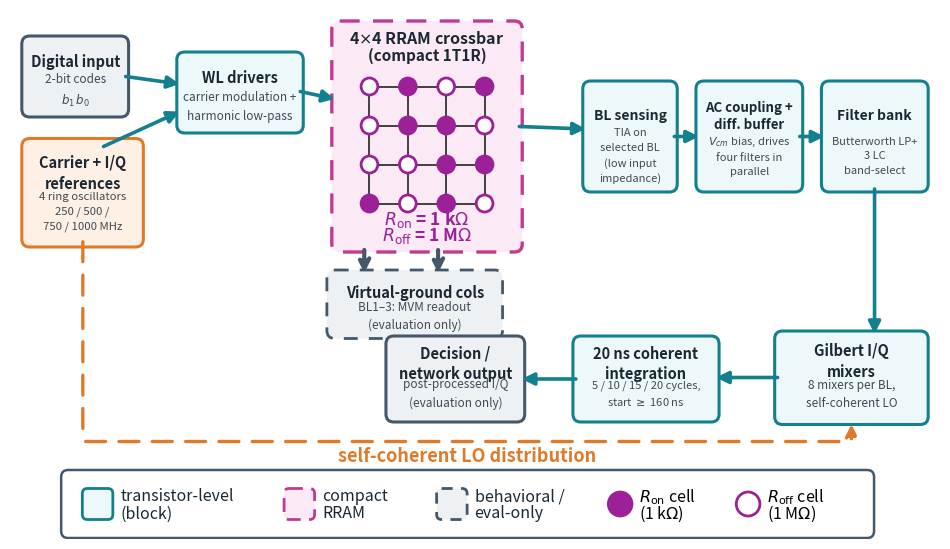

The matplotlib source for this figure: (Note: this script raises an exception after producing the figure.)
#!/usr/bin/env python3
"""Reproduction of cim.png (architecture block diagram), widened layout:
longer arrows, wider crossbar, taller right-column blocks, roomier subtitles
and legend. Emits PNG and PDF."""
import matplotlib
matplotlib.use('Agg')
import matplotlib.pyplot as plt
from matplotlib.patches import FancyBboxPatch, FancyArrowPatch, Circle

TEAL='#12808f'; TEALF='#ecf8f9'
PINK='#c23a90'; PINKF='#fbeaf5'
GRAY='#45586a'; GRAYF='#eef1f4'
ORANGE='#e17a28'; ORANGEF='#fef0e4'
PURP='#9c2199'; INK='#1b2733'; SUB='#3f4a55'
LS=1.55  # subtitle line spacing

W,H=1890,1060
fig,ax=plt.subplots(figsize=(9.3,5.30),dpi=200)   # wider aspect ~1.75
ax.set_xlim(0,W); ax.set_ylim(0,H); ax.invert_yaxis(); ax.axis('off')

def box(x,y,w,h,title,sub,ec,fc,ls='-',lw=2.2,tsz=10.5,ssz=8.5):
    ax.add_patch(FancyBboxPatch((x,y),w,h,boxstyle='round,pad=6,rounding_size=16',
                 fc=fc,ec=ec,lw=lw,linestyle=ls,mutation_aspect=1))
    cx=x+w/2
    if sub:
        ax.text(cx,y+h*0.30,title,ha='center',va='center',fontsize=tsz,weight='bold',color=INK,linespacing=1.35)
        ax.text(cx,y+h*0.68,sub,ha='center',va='center',fontsize=ssz,color=SUB,linespacing=LS)
    else:
        ax.text(cx,y+h*0.5,title,ha='center',va='center',fontsize=tsz,weight='bold',color=INK,linespacing=1.35)

def arr(x1,y1,x2,y2,c=TEAL,ls='-',lw=2.6):
    ax.add_patch(FancyArrowPatch((x1,y1),(x2,y2),arrowstyle='-|>',mutation_scale=18,
                 lw=lw,color=c,linestyle=ls,shrinkA=0,shrinkB=0))

# ---- top row ----
box(30,60,205,150,'Digital input','2-bit codes\n$b_1\\,b_0$',GRAY,GRAYF)
box(345,92,245,150,'WL drivers','carrier modulation +\nharmonic low-pass',TEAL,TEALF)
box(1170,150,180,210,'BL sensing','TIA on\nselected BL\n(low input\nimpedance)',TEAL,TEALF,tsz=10,ssz=8)
box(1400,150,205,210,'AC coupling +\ndiff. buffer','$V_{cm}$ bias, drives\nfour filters in\nparallel',TEAL,TEALF,tsz=9.5,ssz=8)
box(1655,150,205,210,'Filter bank','Butterworth LP+\n3 LC\nband-select',TEAL,TEALF,tsz=10,ssz=8)

# ---- carrier (orange), frequencies on two lines ----
box(30,265,235,205,'Carrier + I/Q\nreferences','4 ring oscillators\n250 / 500 /\n750 / 1000 MHz',ORANGE,ORANGEF,tsz=10.5,ssz=8.2)

# ---- crossbar (pink dashed), wider ----
CBx,CBw=660,375
box(CBx,30,CBw,450,'','',PINK,PINKF,ls=(0,(6,4)),lw=2.4)
cxc=CBx+CBw/2
ax.text(cxc,58,'4$\\times$4 RRAM crossbar',ha='center',va='center',fontsize=11.5,weight='bold',color=INK)
ax.text(cxc,92,'(compact 1T1R)',ha='center',va='center',fontsize=11,weight='bold',color=INK)
Gm=[[0,1,0,1],[0,1,1,0],[0,0,1,1],[1,0,1,0]]
step=78; gx0=cxc-1.5*step; gy0=155
xs=[gx0+j*step for j in range(4)]; ys=[gy0+i*step for i in range(4)]
for i in range(4): ax.plot([xs[0],xs[-1]],[ys[i],ys[i]],color='#333333',lw=1.3,zorder=1)
for j in range(4): ax.plot([xs[j],xs[j]],[ys[0],ys[-1]],color='#333333',lw=1.3,zorder=1)
for i in range(4):
    for j in range(4):
        ax.add_patch(Circle((xs[j],ys[i]),17,fc=(PURP if Gm[i][j] else 'white'),ec=PURP,lw=2.0,zorder=2))
ax.text(cxc,430,'$R_{\\mathrm{on}}$ = 1 k$\\Omega$',ha='center',fontsize=12.5,weight='bold',color=PURP)
ax.text(cxc,462,'$R_{\\mathrm{off}}$ = 1 M$\\Omega$',ha='center',fontsize=12.5,weight='bold',color=PURP)

# ---- virtual-ground ----
box(650,528,345,125,'Virtual-ground cols','BL1–3: MVM readout\n(evaluation only)',GRAY,GRAYF,ls=(0,(5,4)),lw=2.0,tsz=10.5,ssz=8.5)

# ---- bottom row (roomier subtitle line spacing via LS) ----
box(1560,650,300,175,'Gilbert I/Q\nmixers','8 mixers per BL,\nself-coherent LO',TEAL,TEALF,tsz=10.5,ssz=8.5)
box(1150,660,285,160,'20 ns coherent\nintegration','5 / 10 / 15 / 20 cycles,\nstart $\\geq$ 160 ns',TEAL,TEALF,tsz=10.5,ssz=8)
box(770,660,270,160,'Decision /\nnetwork output','post-processed I/Q\n(evaluation only)',GRAY,GRAYF,tsz=10.5,ssz=8.5)

# ---- arrows (longer, spanning wider gaps) ----
arr(235,135,345,150)
arr(190,275,345,205)
arr(590,165,660,180)
arr(1035,235,1170,240)
arr(1350,255,1400,255)
arr(1605,255,1655,255)
arr(1757,360,1757,650)
arr(1560,737,1435,737)
arr(1150,740,1040,740)
arr(720,482,720,528,GRAY,(0,(5,3)),3.0); arr(870,482,870,528,GRAY,(0,(5,3)),3.0)
# LO dashed
ax.add_patch(FancyArrowPatch((148,460),(148,865),arrowstyle='-',lw=2.4,color=ORANGE,linestyle=(0,(6,4))))
ax.add_patch(FancyArrowPatch((148,865),(1710,865),arrowstyle='-',lw=2.4,color=ORANGE,linestyle=(0,(6,4))))
ax.add_patch(FancyArrowPatch((1710,865),(1710,825),arrowstyle='-|>',mutation_scale=18,lw=2.4,color=ORANGE,linestyle=(0,(6,4))))
ax.text(929,905,'self-coherent LO distribution',ha='center',fontsize=13,weight='bold',color=ORANGE)

# ---- legend (wider, taller, more item spacing) ----
ax.add_patch(FancyBboxPatch((110,928),1640,124,boxstyle='round,pad=6,rounding_size=14',fc='white',ec=GRAY,lw=1.8))
ly=990
def lbox(x,ec,fc,ls,l1,l2):
    ax.add_patch(FancyBboxPatch((x,ly-28),56,56,boxstyle='round,pad=3,rounding_size=10',fc=fc,ec=ec,lw=2.0,linestyle=ls))
    ax.text(x+74,ly-16,l1,ha='left',va='center',fontsize=11.5,color=INK)
    ax.text(x+74,ly+18,l2,ha='left',va='center',fontsize=11.5,color=INK)
lbox(150,TEAL,TEALF,'-','transistor-level','(block)')
lbox(560,PINK,PINKF,(0,(5,3)),'compact','RRAM')
lbox(870,GRAY,GRAYF,(0,(4,3)),'behavioral /','eval-only')
ax.add_patch(Circle((1240,ly),24,fc=PURP,ec=PURP,lw=2)); ax.text(1278,ly-16,'$R_{\\mathrm{on}}$ cell',fontsize=11.5,va='center'); ax.text(1278,ly+18,'(1 k$\\Omega$)',fontsize=11.5,va='center')
ax.add_patch(Circle((1500,ly),24,fc='white',ec=PURP,lw=2)); ax.text(1538,ly-16,'$R_{\\mathrm{off}}$ cell',fontsize=11.5,va='center'); ax.text(1538,ly+18,'(1 M$\\Omega$)',fontsize=11.5,va='center')

fig.subplots_adjust(0,0,1,1)
fig.savefig('figures/cim_repro.png',dpi=200,bbox_inches='tight',pad_inches=0.05)
fig.savefig('figures/cim_repro.pdf',bbox_inches='tight',pad_inches=0.05)
print('wrote cim_repro.png / cim_repro.pdf')
